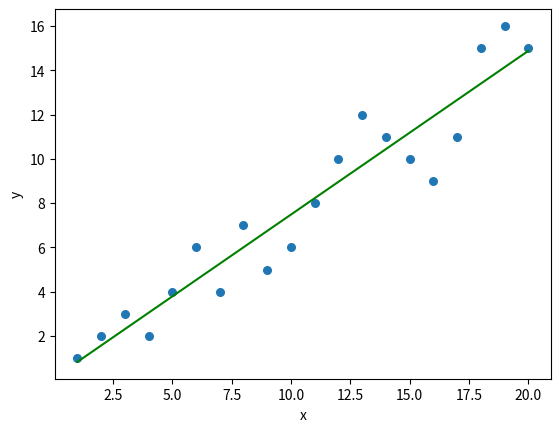

This chart was generated by the following Python code:
import matplotlib.pyplot as plt
import numpy as np


def poly_func(x,y,b):
    plt.scatter(x,y,marker="o", s = 30)
    
    #Predicted response vector
    global y_pred
    y_pred = b[0] + b[1] * x
    
    #Plotting regression line
    plt.plot(x,y_pred,color="g")
    
    #☺Putting labels
    plt.xlabel('x')
    plt.ylabel('y')
    
    plt.show()
    
    return

dataset_x = np.array([1,2,3,4,5,6,7,8,9,10,11,12,13,14,15,16,17,18,19,20])
dataset_y = np.array([1,2,3,2,4,6,4,7,5,6,8,10,12,11,10,9,11,15,16,15])

N = len(dataset_x)
X = np.c_[np.ones(N),dataset_x]
A = np.linalg.inv(X.T@X)
D = A @ X.T
result = D @ dataset_y

y_pred = []
poly_func(dataset_x, dataset_y, result)

#Mean Square Error
sqr = np.square(y_pred - dataset_y)
sqrError = np.sum(sqr) / N
print("Average error on the training set -> ", sqrError)




